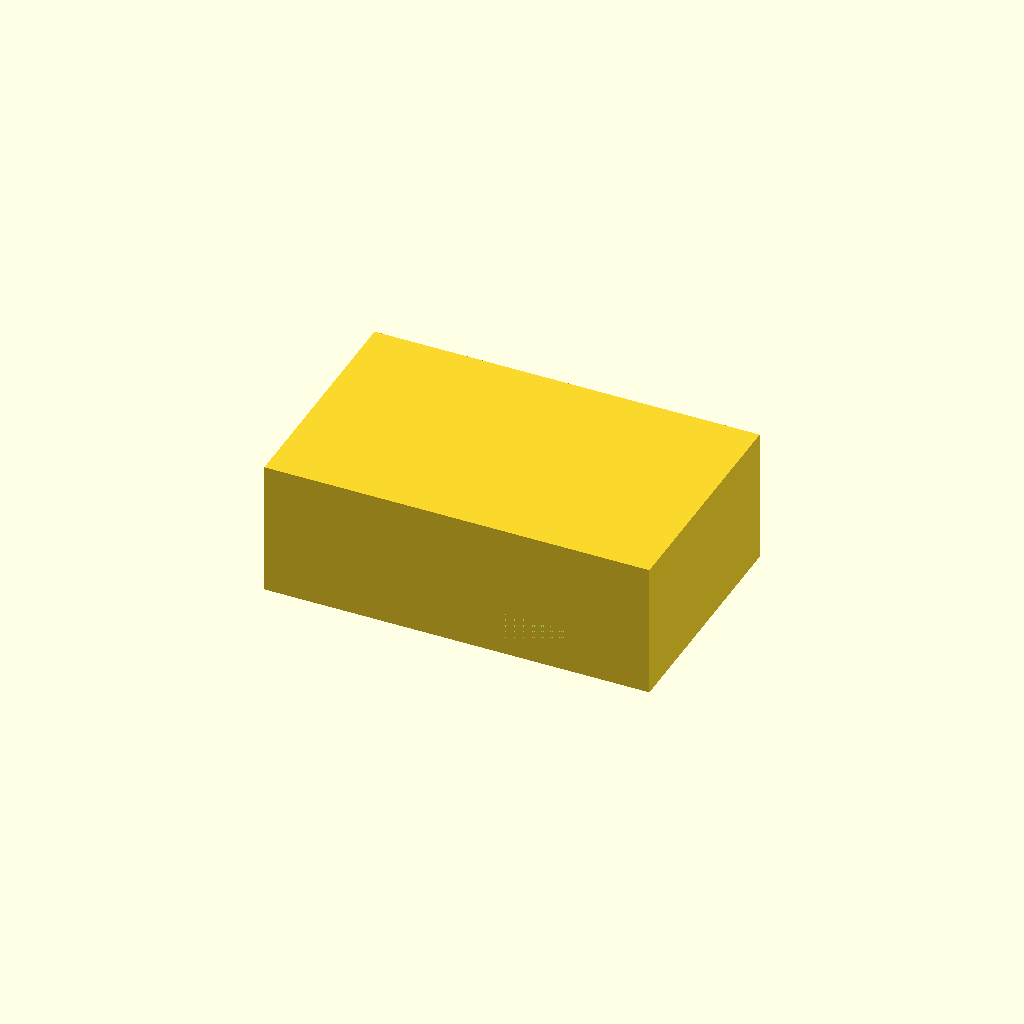
Cell 1: rendered with the file's own defaults.
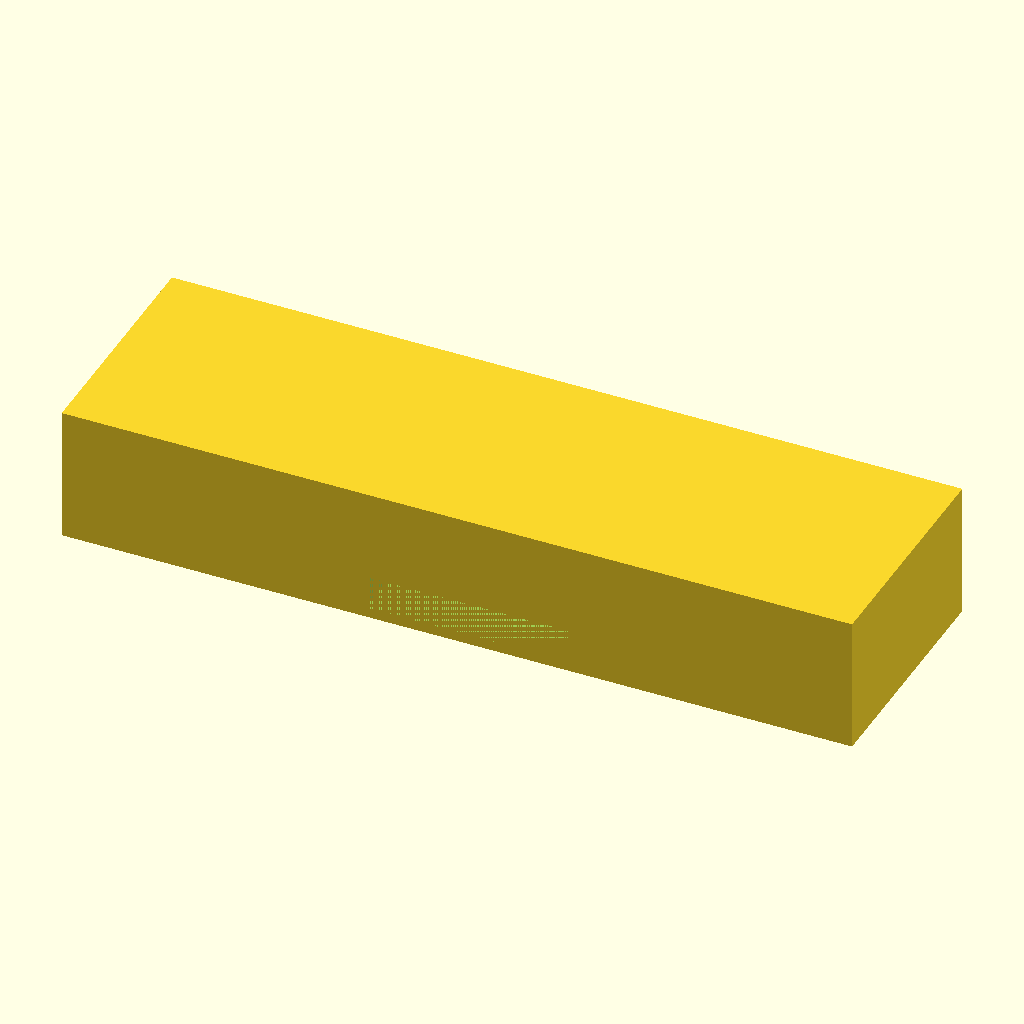
Cell 2: the same model with outer_x = 240.
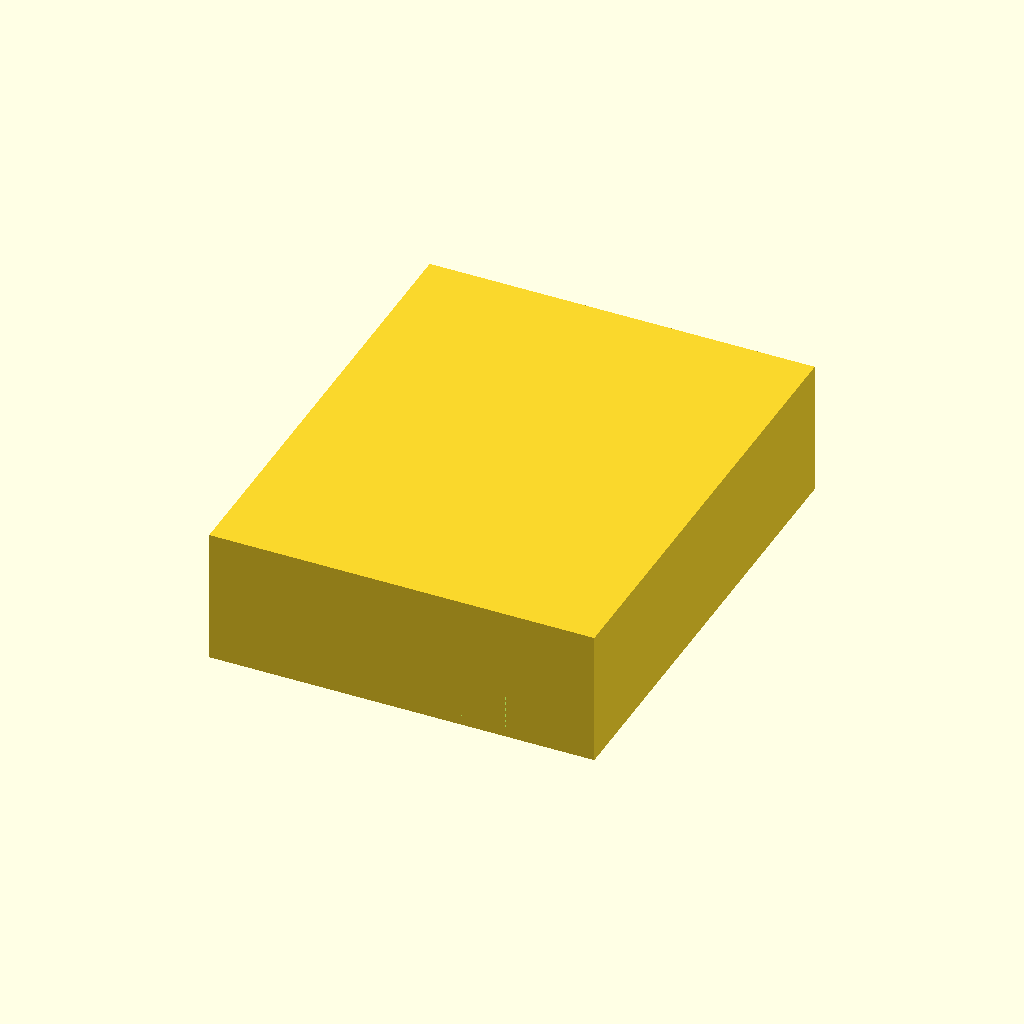
Cell 3: the same model with outer_y = 140.
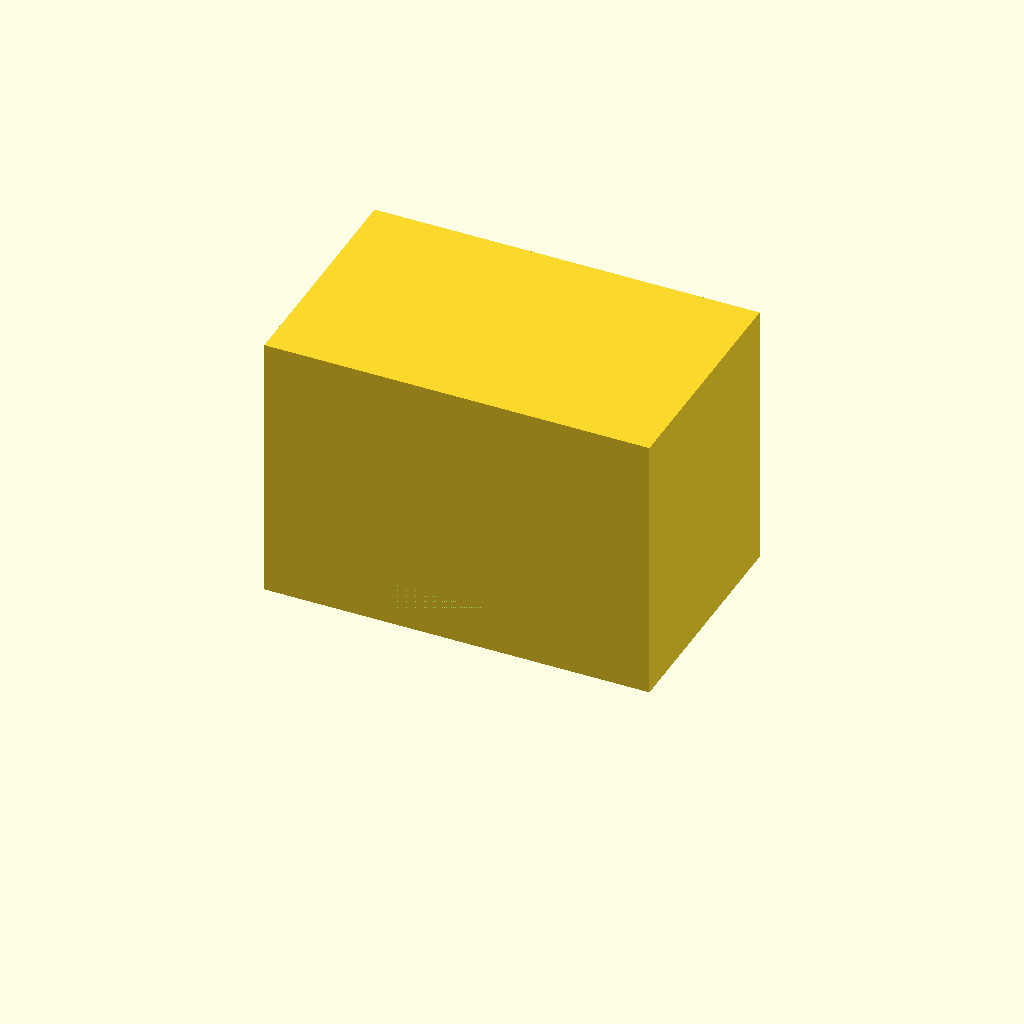
Cell 4 — height set to 80, the other parameters unchanged.
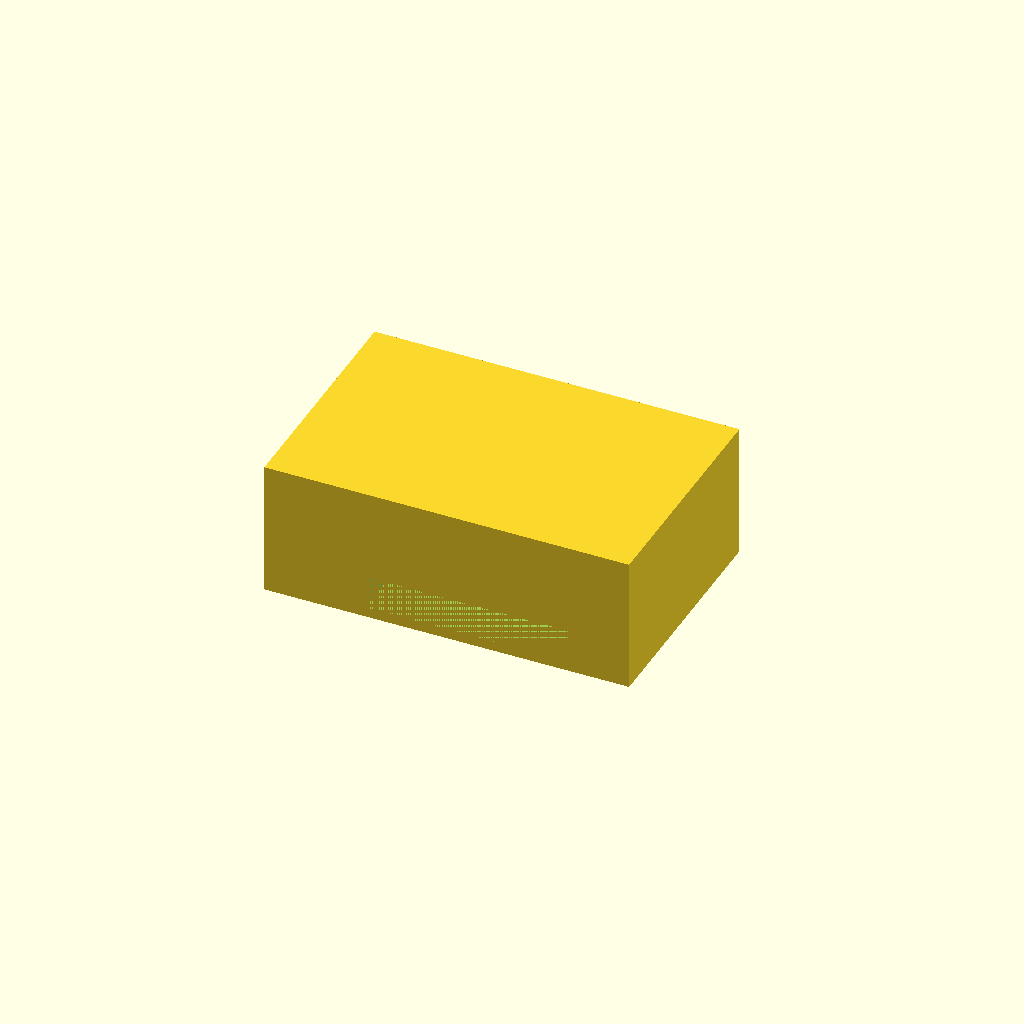
Cell 5: the same model with wall = 6.
All cells are drawn from one camera (rotation 55°, 0°, 25°, orthographic, colour scheme Cornfield), so only the parameter changes between them.
OpenSCAD source file bench/results/gpu-v11-h1-g15/code/scadcoder-v11/mini_gel_tank_s7_a2.scad:
// Mini horizontal gel-electrophoresis box - buffer tank
// Print orientation: base on XY plane, open top facing +Z

// ---- Tank dimensions ----
outer_x = 120;   // outer length along X
outer_y = 70;    // outer width along Y (inner width)
height  = 40;    // overall height along Z
wall    = 3;     // wall thickness
floor   = 3;     // floor thickness

// ---- Platform ----
plat_len   = 60; // platform length along X
plat_top_z = 13; // top of platform (10 mm above inner floor)

// ---- Holes ----
hole_d     = 2;  // electrode wire hole diameter
hole_y     = 0;  // hole Y position
hole_z     = 30; // hole Z position

// ---- Modelling ----
eps = 0.5;       // cutter overshoot
$fn = 96;

inner_x = outer_x - 2*wall;

difference() {
    // Tank body
    translate([-outer_x/2, -outer_y/2, 0])
        cube([inner_x, outer_y, height]);

    // Raised platform
    translate([-plat_len/2, -outer_y/2, floor])
        cube([plat_len, outer_y, plat_top_z - floor]);

    // Electrode holes
    for (sx = [-1, 1])
        translate([sx * (inner_x/2 - eps), hole_y, hole_z])
            rotate([90, 0, 0])
                cylinder(d = hole_d, h = wall + eps);
}
Parameter table extracted from the source (name, type, default, range or options):
outer_x: number, default 120
outer_y: number, default 70
height: number, default 40
wall: number, default 3
floor: number, default 3
plat_len: number, default 60
plat_top_z: number, default 13
hole_d: number, default 2
hole_y: number, default 0
hole_z: number, default 30
eps: number, default 0.5
